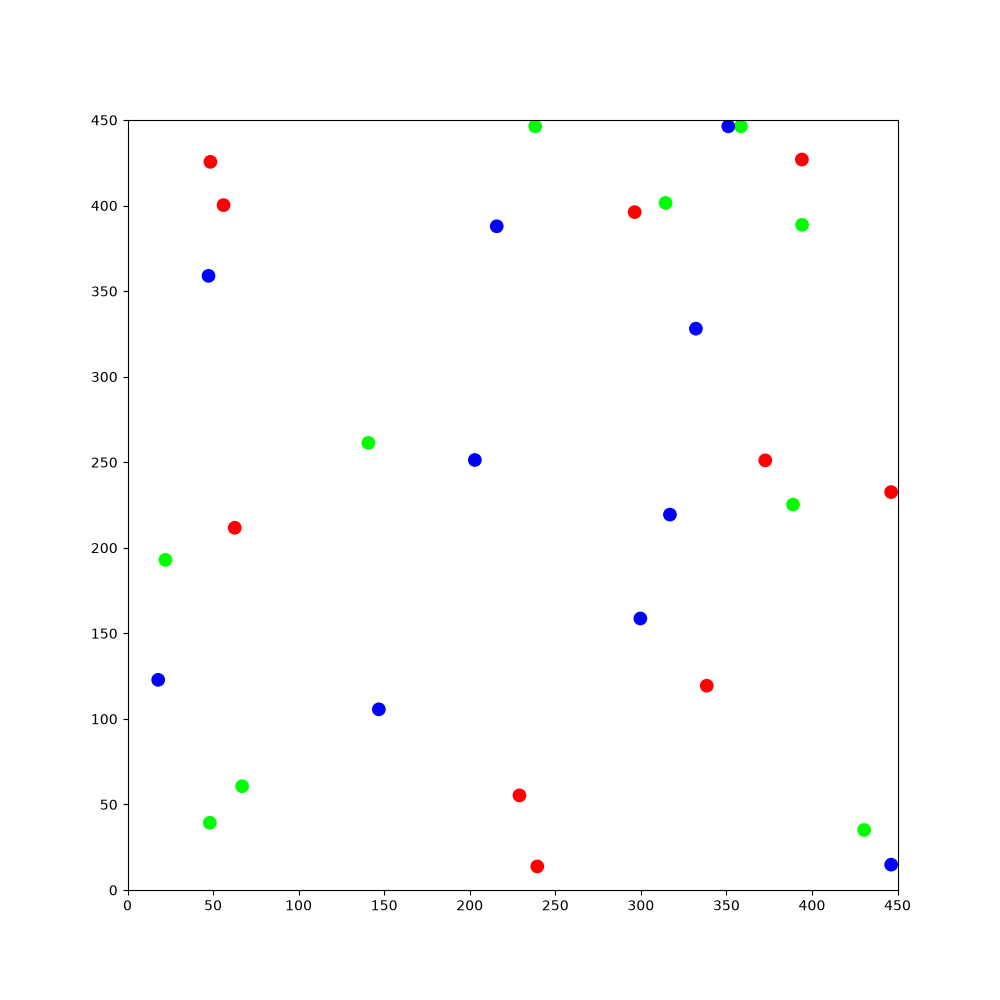

Source data for this figure (header and first rows):
11.1718, 341.248, 1.67897, 1, 0, 0, 268.387, 71.9675, 1.62107, 1, 0, 0, 436.837, 198.197, 2.49377, 1, 0, 0, 308.78, 188.457, 0.531714, 1, 0, 0
11.17, 341.2, 1.679, 1, 0, 0, 268.4, 71.97, 1.621, 1, 0, 0, 436.8, 198.2, 2.494, 1, 0, 0, 308.8, 188.5, 0.5317, 1, 0, 0
11.06, 342.2, 1.701, 1, 0, 0, 268.3, 72.92, 1.645, 1, 0, 0, 436.5, 198.4, 2.569, 1, 0, 0, 309.1, 188.7, 0.618, 1, 0, 0
10.92, 343.1, 1.733, 1, 0, 0, 268.2, 73.85, 1.682, 1, 0, 0, 436.2, 198.6, 2.655, 1, 0, 0, 308.8, 188.5, 0.3671, 1, 0, 0
10.75, 344.1, 1.763, 1, 0, 0, 268.1, 74.79, 1.729, 1, 0, 0, 435.3, 199, 2.682, 1, 0, 0, 308.5, 188.4, 0.1128, 1, 0, 0
10.55, 345, 1.791, 1, 0, 0, 268, 75.19, 1.813, 1, 0, 0, 434.5, 199.4, 2.707, 1, 0, 0, 309.4, 188.6, 0.1338, 1, 0, 0
10.33, 345.9, 1.828, 1, 0, 0, 267.9, 75.56, 1.889, 1, 0, 0, 433.7, 199.8, 2.73, 1, 0, 0, 309.1, 188.6, -0.1178, 1, 0, 0
10.07, 346.9, 1.85, 1, 0, 0, 267.8, 75.93, 1.967, 1, 0, 0, 432.8, 200.2, 2.762, 1, 0, 0, 308.8, 188.6, -0.3659, 1, 0, 0
9.787, 347.8, 1.882, 1, 0, 0, 267.6, 76.31, 2.05, 1, 0, 0, 431.9, 200.5, 2.786, 1, 0, 0, 308.5, 188.8, -0.616, 1, 0, 0
9.485, 348.7, 1.92, 1, 0, 0, 267.7, 76, 1.798, 1, 0, 0, 431, 200.9, 2.808, 1, 0, 0, 308.3, 189, -0.8593, 1, 0, 0
9.142, 349.6, 1.962, 1, 0, 0, 267.8, 75.65, 1.542, 1, 0, 0, 430, 201.2, 2.843, 1, 0, 0, 308.1, 189.3, -1.101, 1, 0, 0
8.771, 350.4, 1.997, 1, 0, 0, 267.8, 76.6, 1.572, 1, 0, 0, 429.7, 201.3, 2.925, 1, 0, 0, 308.5, 188.4, -1.069, 1, 0, 0
8.349, 351.3, 2.029, 1, 0, 0, 267.8, 77.51, 1.596, 1, 0, 0, 428.7, 201.5, 2.944, 1, 0, 0, 308.4, 188.7, -1.309, 1, 0, 0
7.914, 352.2, 2.07, 1, 0, 0, 267.7, 78.41, 1.626, 1, 0, 0, 427.8, 201.6, 2.967, 1, 0, 0, 308.4, 189, -1.559, 1, 0, 0
7.45, 353, 2.104, 1, 0, 0, 267.7, 79.37, 1.643, 1, 0, 0, 426.9, 201.8, 2.984, 1, 0, 0, 308.4, 189.3, -1.806, 1, 0, 0
6.972, 353.8, 2.132, 1, 0, 0, 267.6, 80.32, 1.688, 1, 0, 0, 426.5, 201.8, 3.058, 1, 0, 0, 308.5, 189.6, -2.048, 1, 0, 0
6.45, 354.6, 2.154, 1, 0, 0, 267.5, 81.25, 1.71, 1, 0, 0, 426.8, 201.8, 2.805, 1, 0, 0, 308.7, 189.9, -2.288, 1, 0, 0
5.914, 355.4, 2.183, 1, 0, 0, 267.3, 82.19, 1.732, 1, 0, 0, 427.1, 201.6, 2.551, 1, 0, 0, 308.9, 190.1, -2.537, 1, 0, 0
5.364, 356.1, 2.215, 1, 0, 0, 267.2, 83.11, 1.756, 1, 0, 0, 427.4, 201.4, 2.301, 1, 0, 0, 309.2, 190.2, -2.776, 1, 0, 0
4.772, 356.9, 2.255, 1, 0, 0, 267, 84.03, 1.794, 1, 0, 0, 427.6, 201.1, 2.055, 1, 0, 0, 308.3, 189.9, -2.73, 1, 0, 0
4.174, 357.6, 2.288, 1, 0, 0, 266.7, 84.97, 1.827, 1, 0, 0, 427.7, 200.8, 1.815, 1, 0, 0, 307.5, 189.5, -2.696, 1, 0, 0
3.7, 358.3, 2.321, 1, 0, 0, 266.6, 85.34, 1.908, 1, 0, 0, 427.7, 200.5, 1.57, 1, 0, 0, 306.6, 189, -2.66, 1, 0, 0
3.7, 358.9, 2.346, 1, 0, 0, 266.5, 85.71, 1.987, 1, 0, 0, 427.7, 200.2, 1.325, 1, 0, 0, 305.8, 188.6, -2.634, 1, 0, 0
3.7, 359.6, 2.378, 1, 0, 0, 266.3, 86.06, 2.066, 1, 0, 0, 427.6, 199.9, 1.082, 1, 0, 0, 305, 188.1, -2.591, 1, 0, 0
3.7, 360.3, 2.404, 1, 0, 0, 266.1, 86.41, 2.151, 1, 0, 0, 427.4, 199.7, 0.8286, 1, 0, 0, 304.2, 187.6, -2.565, 1, 0, 0
3.7, 360.9, 2.436, 1, 0, 0, 265.6, 87.19, 2.191, 1, 0, 0, 427.1, 199.5, 0.5741, 1, 0, 0, 303.4, 187.1, -2.542, 1, 0, 0
3.7, 361.5, 2.462, 1, 0, 0, 265, 87.96, 2.228, 1, 0, 0, 426.8, 199.3, 0.3237, 1, 0, 0, 302.6, 186.6, -2.496, 1, 0, 0
3.7, 362.1, 2.494, 1, 0, 0, 264.4, 88.7, 2.272, 1, 0, 0, 426.5, 199.3, 0.07656, 1, 0, 0, 301.9, 186, -2.458, 1, 0, 0
3.7, 362.6, 2.525, 1, 0, 0, 263.8, 89.4, 2.301, 1, 0, 0, 426.2, 199.3, -0.1656, 1, 0, 0, 301.2, 185.4, -2.435, 1, 0, 0
3.7, 363.2, 2.563, 1, 0, 0, 264, 89.14, 2.062, 1, 0, 0, 425.9, 199.4, -0.4226, 1, 0, 0, 300.5, 184.8, -2.411, 1, 0, 0
3.7, 363.7, 2.599, 1, 0, 0, 264.1, 88.85, 1.812, 1, 0, 0, 425.6, 199.5, -0.6646, 1, 0, 0, 299.8, 184.1, -2.37, 1, 0, 0
3.7, 364.1, 2.635, 1, 0, 0, 264.1, 88.53, 1.567, 1, 0, 0, 425.4, 199.8, -0.9084, 1, 0, 0, 299.1, 183.5, -2.334, 1, 0, 0
3.7, 364.6, 2.667, 1, 0, 0, 264.1, 88.21, 1.319, 1, 0, 0, 425.2, 200.1, -1.165, 1, 0, 0, 298.5, 182.8, -2.302, 1, 0, 0
3.7, 365, 2.691, 1, 0, 0, 264.3, 89.14, 1.344, 1, 0, 0, 425.1, 200.4, -1.412, 1, 0, 0, 297.9, 182.1, -2.271, 1, 0, 0
3.7, 365.4, 2.718, 1, 0, 0, 264.8, 90.04, 1.357, 1, 0, 0, 425.1, 200.7, -1.651, 1, 0, 0, 297.3, 181.3, -2.235, 1, 0, 0
3.7, 365.8, 2.733, 1, 0, 0, 265, 91, 1.395, 1, 0, 0, 425, 199.7, -1.611, 1, 0, 0, 296.7, 180.6, -2.21, 1, 0, 0
3.7, 366.2, 2.76, 1, 0, 0, 265.2, 91.42, 1.474, 1, 0, 0, 425, 198.8, -1.586, 1, 0, 0, 296.2, 179.8, -2.183, 1, 0, 0
3.7, 366.5, 2.781, 1, 0, 0, 265.2, 91.83, 1.56, 1, 0, 0, 425, 197.9, -1.559, 1, 0, 0, 295.7, 179.1, -2.149, 1, 0, 0
3.7, 366.8, 2.815, 1, 0, 0, 265.2, 92.22, 1.639, 1, 0, 0, 425, 197.5, -1.479, 1, 0, 0, 295.2, 178.3, -2.12, 1, 0, 0
3.7, 367.1, 2.845, 1, 0, 0, 265.2, 92.6, 1.717, 1, 0, 0, 425, 197.8, -1.721, 1, 0, 0, 294.7, 177.5, -2.1, 1, 0, 0
3.7, 367.4, 2.866, 1, 0, 0, 265.1, 92.98, 1.793, 1, 0, 0, 425.1, 198.1, -1.966, 1, 0, 0, 294.2, 176.7, -2.086, 1, 0, 0
3.7, 367.6, 2.908, 1, 0, 0, 265.1, 92.66, 1.539, 1, 0, 0, 425.3, 198.4, -2.219, 1, 0, 0, 293.8, 175.8, -2.056, 1, 0, 0
3.7, 367.8, 2.928, 1, 0, 0, 265.1, 93.59, 1.566, 1, 0, 0, 425.5, 198.6, -2.462, 1, 0, 0, 293.3, 174.9, -2.027, 1, 0, 0
3.7, 368, 2.962, 1, 0, 0, 265.1, 93.99, 1.65, 1, 0, 0, 425.8, 198.7, -2.711, 1, 0, 0, 292.9, 174.1, -2, 1, 0, 0
3.7, 368.2, 2.982, 1, 0, 0, 265.1, 94.37, 1.731, 1, 0, 0, 426.1, 198.8, -2.95, 1, 0, 0, 292.5, 173.2, -1.985, 1, 0, 0
3.7, 368.3, 3.002, 1, 0, 0, 265, 94.75, 1.808, 1, 0, 0, 425.1, 198.6, -2.92, 1, 0, 0, 292.1, 172.4, -1.967, 1, 0, 0
3.7, 368.4, 3.017, 1, 0, 0, 264.9, 95.12, 1.883, 1, 0, 0, 424.2, 198.4, -2.899, 1, 0, 0, 291.8, 171.5, -1.922, 1, 0, 0
3.7, 368.5, 3.046, 1, 0, 0, 264.8, 95.48, 1.958, 1, 0, 0, 424.5, 198.5, 3.135, 1, 0, 0, 291.9, 171.8, -2.171, 1, 0, 0
3.7, 368.6, 3.076, 1, 0, 0, 264.6, 95.83, 2.036, 1, 0, 0, 424.8, 198.4, 2.884, 1, 0, 0, 292.1, 172, -2.412, 1, 0, 0
3.7, 368.7, 3.12, 1, 0, 0, 264.4, 96.18, 2.121, 1, 0, 0, 425.1, 198.3, 2.644, 1, 0, 0, 292.4, 172.2, -2.658, 1, 0, 0
3.7, 368.7, -3.131, 1, 0, 0, 263.9, 96.98, 2.139, 1, 0, 0, 425.4, 198.1, 2.394, 1, 0, 0, 292.7, 172.3, -2.904, 1, 0, 0
3.7, 368.6, -3.097, 1, 0, 0, 263.4, 97.76, 2.156, 1, 0, 0, 425.6, 197.9, 2.139, 1, 0, 0, 293, 172.3, 3.129, 1, 0, 0
3.7, 368.6, -3.076, 1, 0, 0, 262.9, 98.53, 2.193, 1, 0, 0, 425.7, 197.6, 1.89, 1, 0, 0, 293.3, 172.3, 2.884, 1, 0, 0
3.7, 368.5, -3.047, 1, 0, 0, 262.3, 99.29, 2.212, 1, 0, 0, 425.4, 198.4, 1.919, 1, 0, 0, 293.6, 172.1, 2.632, 1, 0, 0
3.7, 368.4, -3.024, 1, 0, 0, 261.7, 100.1, 2.24, 1, 0, 0, 425.3, 198.8, 1.994, 1, 0, 0, 292.8, 172.6, 2.653, 1, 0, 0
3.7, 368.3, -2.999, 1, 0, 0, 261.1, 100.8, 2.261, 1, 0, 0, 424.9, 199.6, 2.027, 1, 0, 0, 292.5, 172.8, 2.73, 1, 0, 0
3.7, 368.1, -2.957, 1, 0, 0, 260.5, 101.5, 2.296, 1, 0, 0, 424.5, 200.5, 2.064, 1, 0, 0, 292.1, 172.9, 2.807, 1, 0, 0
3.7, 368, -2.918, 1, 0, 0, 259.9, 102.2, 2.325, 1, 0, 0, 424, 201.3, 2.094, 1, 0, 0, 291.7, 173, 2.894, 1, 0, 0
3.7, 367.7, -2.904, 1, 0, 0, 260, 102, 2.078, 1, 0, 0, 423.6, 202.1, 2.122, 1, 0, 0, 291.3, 173.1, 2.971, 1, 0, 0
3.7, 367.5, -2.872, 1, 0, 0, 260.2, 101.7, 1.83, 1, 0, 0, 423, 202.9, 2.16, 1, 0, 0, 291, 173.2, 3.05, 1, 0, 0
3.7, 367.2, -2.842, 1, 0, 0, 260.2, 101.4, 1.592, 1, 0, 0, 422.5, 203.6, 2.178, 1, 0, 0, 290.6, 173.2, 3.132, 1, 0, 0
... 1,740 more rows
